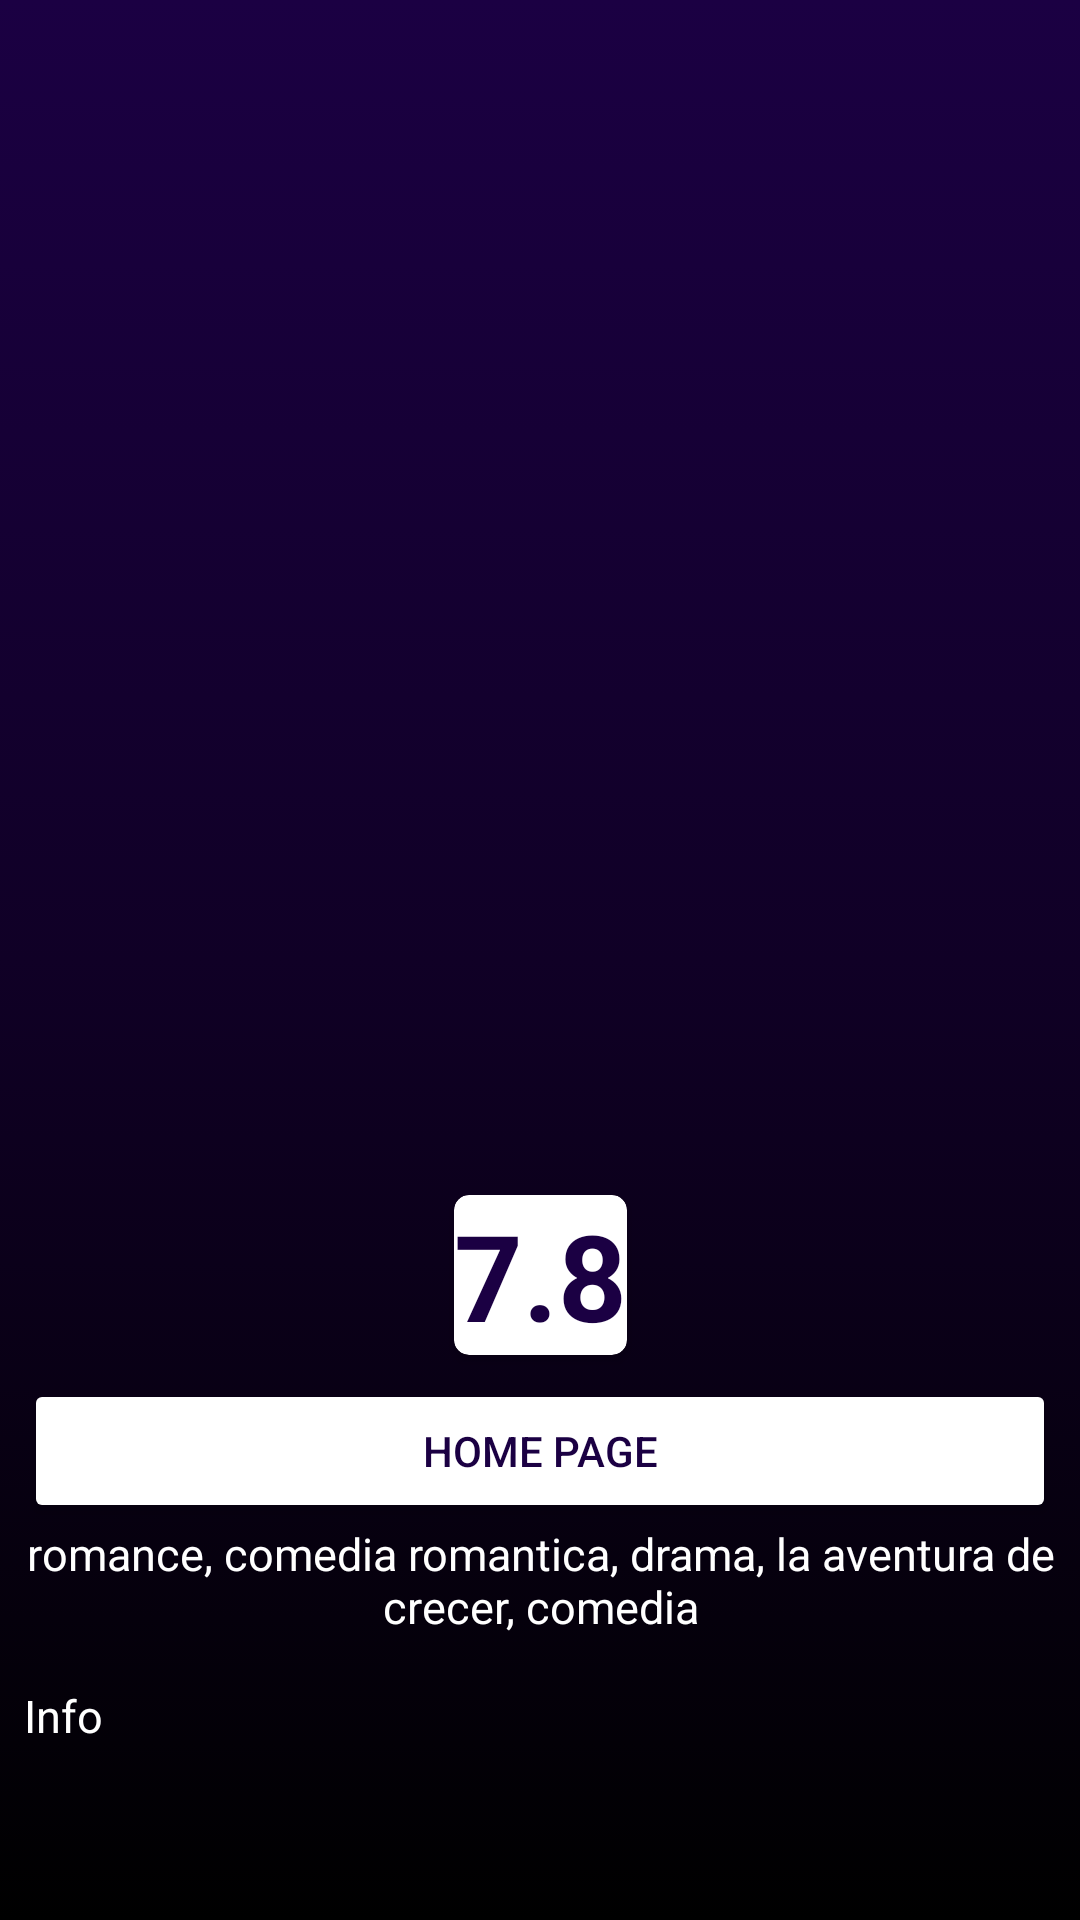

The Android layout XML behind this screen, and the referenced resources:
<!-- AndroidManifest.xml: application theme Theme.AlkemyProject -->
<!-- res/layout/fragment_detail_movie.xml -->
<?xml version="1.0" encoding="utf-8"?>
<layout xmlns:tools="http://schemas.android.com/tools"
    xmlns:android="http://schemas.android.com/apk/res/android"
    xmlns:app="http://schemas.android.com/apk/res-auto">
    <data>
        <variable
            name="movie"
            type="com.raynel.alkemyproject.model.MovieDetail" />

        <variable
            name="detailViewModel"
            type="com.raynel.alkemyproject.viewModel.MovieDetailViewModel" />
    </data>
    <ScrollView
        android:layout_width="match_parent"
        android:layout_height="match_parent"
        android:background="@drawable/backgraund">

        <androidx.constraintlayout.widget.ConstraintLayout
            android:layout_width="match_parent"
            android:layout_height="match_parent"
            tools:context=".view.mainActivity.movieDetail.MovieDetailFragment">

            <ImageView
                android:id="@+id/imageView"
                android:layout_width="match_parent"
                android:layout_height="350dp"
                android:scaleType="centerCrop"
                app:layout_constraintEnd_toEndOf="parent"
                app:layout_constraintStart_toStartOf="parent"
                app:layout_constraintTop_toTopOf="parent"
                tools:src="@tools:sample/avatars" />

            <TextView
                android:id="@+id/movieTittle"
                android:layout_width="wrap_content"
                android:layout_height="wrap_content"
                android:text="@{movie.original_title}"
                android:textSize="30dp"
                android:gravity="center"
                android:textColor="@color/white"
                app:layout_constraintEnd_toEndOf="parent"
                app:layout_constraintStart_toStartOf="parent"
                app:layout_constraintTop_toBottomOf="@+id/imageView" />

            <TextView
                android:id="@+id/text_genre_description"
                android:layout_width="wrap_content"
                android:layout_height="wrap_content"
                android:gravity="center"
                android:text="romance, comedia romantica, drama, la aventura de crecer, comedia"
                android:textColor="@color/white"
                android:textSize="15dp"
                app:layout_constraintEnd_toEndOf="parent"
                app:layout_constraintStart_toStartOf="parent"
                app:layout_constraintTop_toBottomOf="@+id/button" />

            <TextView
                android:id="@+id/infoMovie"
                android:layout_width="wrap_content"
                android:layout_height="wrap_content"
                android:layout_marginStart="8dp"
                android:layout_marginTop="16dp"
                android:text="Info"
                android:textColor="@color/white"
                android:textSize="15dp"
                app:layout_constraintStart_toStartOf="parent"
                app:layout_constraintTop_toBottomOf="@+id/text_genre_description" />

            <ProgressBar
                android:id="@+id/progressBar"
                style="?android:attr/progressBarStyle"
                android:layout_width="wrap_content"
                android:layout_height="wrap_content"
                android:visibility="gone"
                app:layout_constraintBottom_toBottomOf="parent"
                app:layout_constraintEnd_toEndOf="@+id/imageView"
                app:layout_constraintStart_toStartOf="parent"
                app:layout_constraintTop_toTopOf="parent" />

            <Button
                android:id="@+id/button"
                android:layout_width="match_parent"
                android:layout_height="wrap_content"
                android:layout_margin="8dp"
                android:backgroundTint="@color/white"
                android:onClick="@{() -> detailViewModel.doOnNavigateToMovieWebBrowserEvent()}"
                android:text="Home Page"
                android:textColor="@color/morado_1"
                app:layout_constraintTop_toBottomOf="@+id/cardView"
                tools:layout_editor_absoluteX="8dp" />

            <androidx.cardview.widget.CardView
                android:id="@+id/cardView"
                android:layout_width="wrap_content"
                android:layout_height="wrap_content"
                android:layout_marginTop="8dp"
                android:backgroundTint="@color/white"
                android:elevation="16dp"
                app:cardCornerRadius="5dp"
                app:layout_constraintEnd_toEndOf="parent"
                app:layout_constraintStart_toStartOf="parent"
                app:layout_constraintTop_toBottomOf="@+id/movieTittle">

                <FrameLayout
                    android:layout_width="match_parent"
                    android:layout_height="match_parent">

                    <TextView
                        android:layout_width="wrap_content"
                        android:layout_height="wrap_content"
                        android:text="7.8"
                        android:textColor="@color/morado_1"
                        android:textSize="40sp"
                        android:textStyle="bold"
                        app:layout_constraintBottom_toBottomOf="@+id/movieTittle"
                        app:layout_constraintEnd_toEndOf="parent"
                        app:layout_constraintStart_toEndOf="@+id/movieTittle"
                        app:layout_constraintTop_toBottomOf="@+id/imageView" />
                </FrameLayout>
            </androidx.cardview.widget.CardView>

            <Button
                android:id="@+id/favoriteBottom"
                android:layout_width="50dp"
                android:layout_height="50dp"
                android:layout_marginEnd="16dp"
                android:onClickListener="@{() -> detailViewModel.doOnFavoriteEvent()}"
                android:background="@drawable/icom_favorite_off"
                android:foreground="@drawable/icom_favorite_off"
                app:layout_constraintBottom_toBottomOf="@+id/cardView"
                app:layout_constraintEnd_toEndOf="parent"
                app:layout_constraintTop_toTopOf="@+id/cardView" />

        </androidx.constraintlayout.widget.ConstraintLayout>

    </ScrollView>

</layout>
<!-- resources referenced by this layout -->
<resources>
  <color name="morado_1">#1B0043</color>
  <color name="white">#FFFFFFFF</color>
  <!-- drawable backgraund (drawable) -->
  <?xml version="1.0" encoding="utf-8"?>
  <selector xmlns:android="http://schemas.android.com/apk/res/android">
  
      <item>
          <shape xmlns:android="http://schemas.android.com/apk/res/android">
  
              <gradient
                  android:angle="90"
                  android:endColor="@color/morado_1"
                  android:centerColor="@color/morado_2"
                  android:startColor="@color/morado_3"
                  android:centerY="0.5"
                  />
          </shape>
      </item>
  
  </selector>
  <style name="Theme.AlkemyProject" parent="Theme.MaterialComponents.DayNight.DarkActionBar">
          
          <item name="colorPrimary">@color/morado_1</item>
          <item name="colorPrimaryVariant">@color/morado_2</item>
          <item name="colorOnPrimary">@color/white</item>
          
          <item name="colorSecondary">@color/teal_200</item>
          <item name="colorSecondaryVariant">@color/teal_700</item>
          <item name="colorOnSecondary">@color/black</item>
          
          <item name="android:statusBarColor" tools:targetApi="l">?attr/colorPrimaryVariant</item>
          
  
          <item name="android:editTextColor">#FFFFFF</item>
  
  
  
  
  
      </style>
  <color name="morado_2">#100026</color>
  <color name="morado_3">#000000</color>
  <color name="teal_200">#FF03DAC5</color>
  <color name="teal_700">#FF018786</color>
  <color name="black">#FF000000</color>
</resources>
